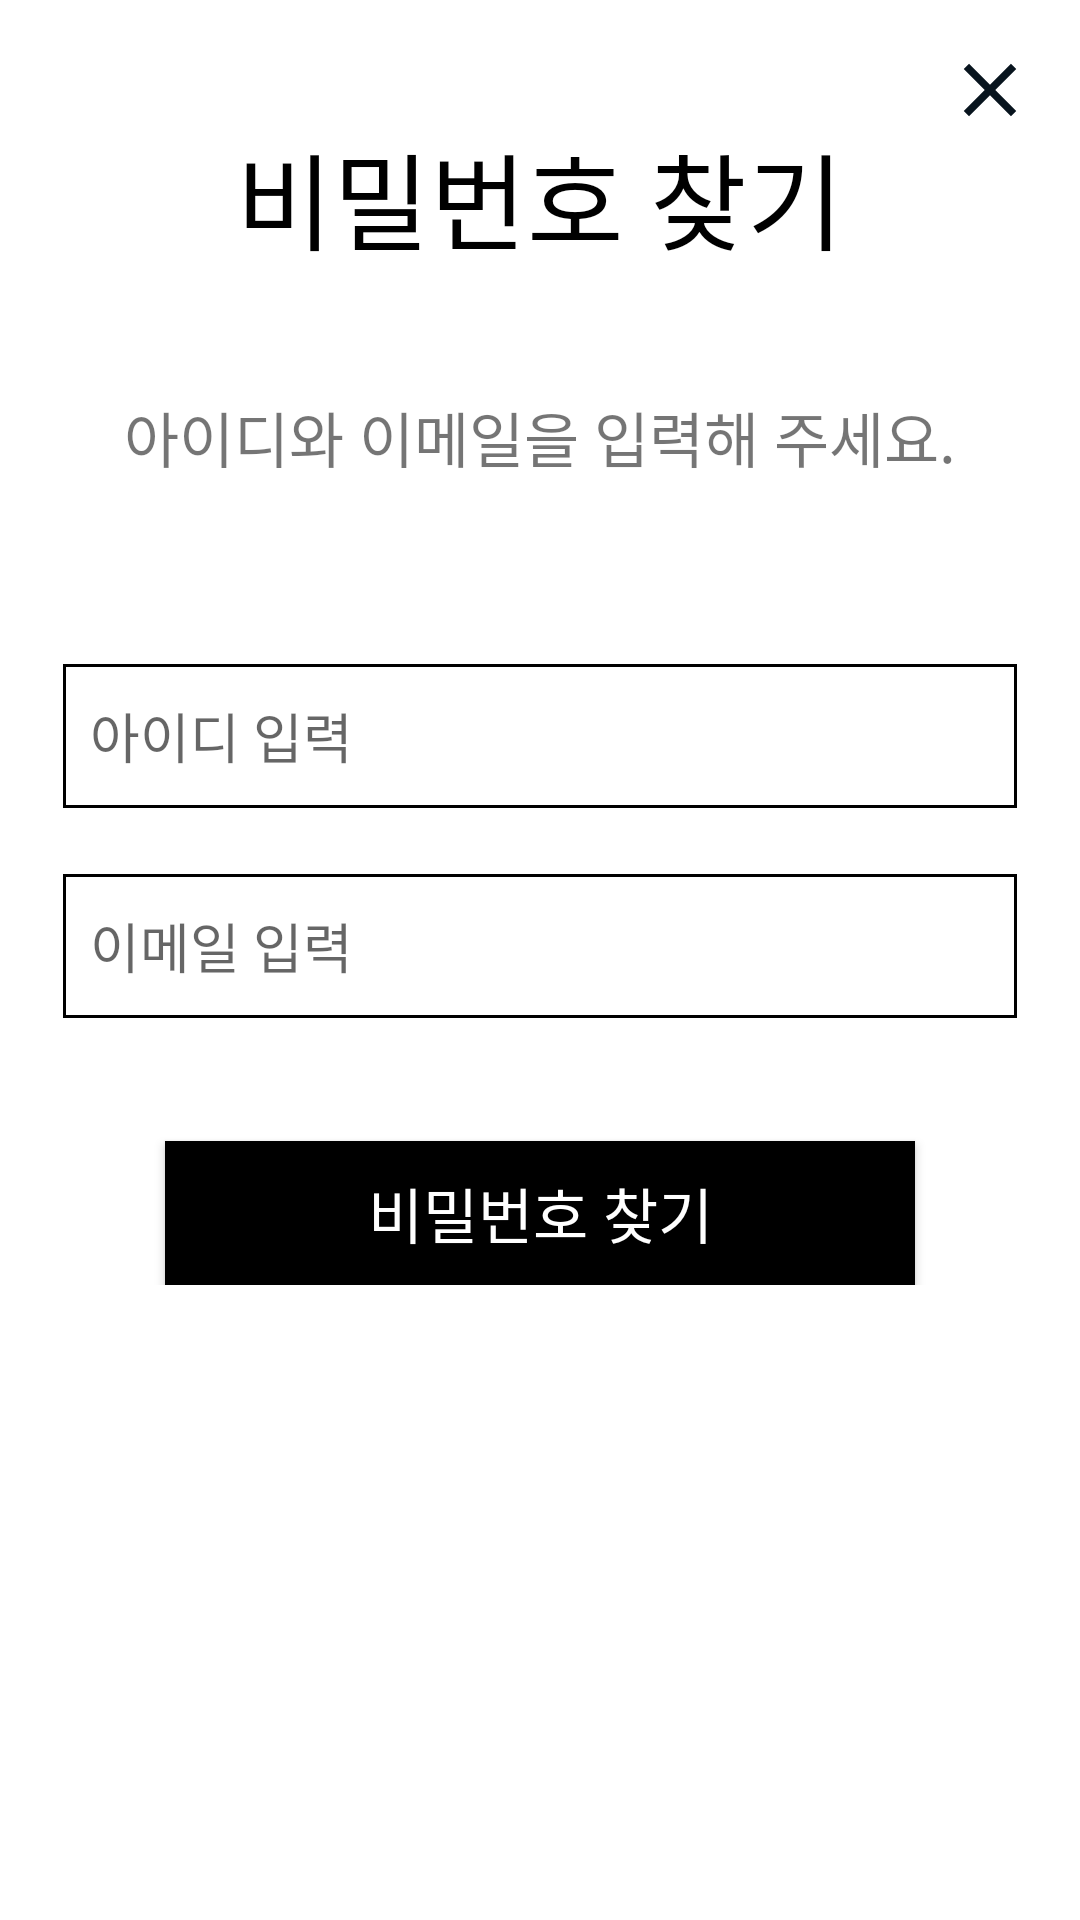

Layout XML and referenced resources for this Android screen:
<!-- AndroidManifest.xml: application theme Theme.KiaScreen -->
<!-- res/layout/fragment_find_pwdfragment.xml -->
<?xml version="1.0" encoding="utf-8"?>
<androidx.constraintlayout.widget.ConstraintLayout xmlns:android="http://schemas.android.com/apk/res/android"
    xmlns:tools="http://schemas.android.com/tools"
    android:layout_width="match_parent"
    android:layout_height="match_parent"
    android:background="@color/white"
    xmlns:app="http://schemas.android.com/apk/res-auto"
    tools:context=".login.FindIdFragment">

    <androidx.appcompat.widget.AppCompatImageView
        android:id="@+id/dialog_close_img"
        android:layout_width="30dp"
        android:layout_height="30dp"
        android:src="@drawable/baseline_close_24"
        android:layout_marginRight="@dimen/close_img_margin"
        android:layout_marginTop="@dimen/close_img_margin"
        app:layout_constraintTop_toTopOf="parent"
        app:layout_constraintRight_toRightOf="parent" />

    <TextView
        android:id="@+id/find_id_title_tv"
        android:layout_width="wrap_content"
        android:layout_height="wrap_content"
        android:text="비밀번호 찾기"
        android:fontFamily="@font/kiab"
        android:textSize="35sp"
        android:textColor="@color/black"
        android:layout_marginTop="@dimen/dialog_fragment_findid_marginTop"
        app:layout_constraintTop_toTopOf="parent"
        app:layout_constraintLeft_toLeftOf="parent"
        app:layout_constraintRight_toRightOf="parent" />

    <TextView
        android:id="@+id/find_pwd_desc_tv"
        android:layout_width="wrap_content"
        android:layout_height="wrap_content"
        android:text="아이디와 이메일을 입력해 주세요."
        android:gravity="center"
        android:fontFamily="@font/kiamedium"
        android:textSize="20sp"
        android:layout_marginTop="@dimen/dialog_fragment_findid_marginTop"
        app:layout_constraintTop_toBottomOf="@+id/find_id_title_tv"
        app:layout_constraintLeft_toLeftOf="parent"
        app:layout_constraintRight_toRightOf="parent" />

    <androidx.constraintlayout.widget.ConstraintLayout
        android:layout_width="match_parent"
        android:layout_height="wrap_content"
        android:padding="20dp"
        android:layout_marginTop="@dimen/dialog_fragment_findid_marginTop"
        app:layout_constraintTop_toBottomOf="@+id/find_pwd_desc_tv"
        app:layout_constraintLeft_toLeftOf="parent"
        app:layout_constraintRight_toRightOf="parent" >

        <androidx.appcompat.widget.AppCompatEditText
            android:id="@+id/id_input_text"
            android:hint="아이디 입력"
            android:background="@drawable/border_login_edit_text"
            android:layout_width="match_parent"
            android:layout_height="50dp"
            android:inputType="text"
            android:nextFocusDown="@id/mail_input_edit_text"
            android:paddingStart="@dimen/edit_text_paddingStart"
            app:layout_constraintTop_toTopOf="parent"
            app:layout_constraintLeft_toLeftOf="parent"
            app:layout_constraintRight_toRightOf="parent"/>

        <androidx.appcompat.widget.AppCompatEditText
            android:id="@+id/mail_input_edit_text"
            android:hint="이메일 입력"
            android:background="@drawable/border_login_edit_text"
            android:layout_width="match_parent"
            android:layout_height="50dp"
            android:layout_marginTop="20dp"
            android:inputType="text"
            android:paddingStart="@dimen/edit_text_paddingStart"
            app:layout_constraintTop_toBottomOf="@+id/id_input_text"
            app:layout_constraintLeft_toLeftOf="parent"
            app:layout_constraintRight_toRightOf="parent"/>

        <androidx.appcompat.widget.AppCompatButton
            android:id="@+id/id_find_btn"
            android:layout_width="250dp"
            android:layout_height="wrap_content"
            android:text="비밀번호 찾기"
            android:textSize="20sp"
            android:textColor="@color/white"
            android:background="@drawable/border_dup_id_chk"
            android:layout_marginTop="@dimen/dialog_fragment_findid_marginTop"
            app:layout_constraintTop_toBottomOf="@+id/mail_input_edit_text"
            app:layout_constraintLeft_toLeftOf="@+id/mail_input_edit_text"
            app:layout_constraintRight_toRightOf="@+id/mail_input_edit_text" />

        <TextView
            android:id="@+id/show_id_tv"
            android:layout_width="match_parent"
            android:layout_height="wrap_content"
            android:textColor="@color/red"
            android:textSize="25sp"
            android:includeFontPadding="false"
            android:hint="고객님의 비밀번호는 xxx 입니다"
            android:visibility="gone"
            android:fontFamily="@font/kiamedium"
            android:layout_marginTop="@dimen/dialog_fragment_findid_marginTop"
            app:layout_constraintTop_toBottomOf="@+id/id_find_btn"
            app:layout_constraintLeft_toLeftOf="@+id/mail_input_edit_text"
            app:layout_constraintRight_toRightOf="@+id/mail_input_edit_text" />

    </androidx.constraintlayout.widget.ConstraintLayout>

</androidx.constraintlayout.widget.ConstraintLayout>
<!-- resources referenced by this layout -->
<resources>
  <color name="black">#FF000000</color>
  <color name="red">#F44336</color>
  <color name="white">#FFFFFFFF</color>
  <dimen name="close_img_margin">15dp</dimen>
  <dimen name="dialog_fragment_findid_marginTop">40dp</dimen>
  <dimen name="edit_text_paddingStart">10dp</dimen>
  <!-- drawable baseline_close_24 (drawable) -->
  <vector android:height="24dp" android:tint="#08141E"
      android:viewportHeight="24" android:viewportWidth="24"
      android:width="24dp" xmlns:android="http://schemas.android.com/apk/res/android">
      <path android:fillColor="@android:color/white" android:pathData="M19,6.41L17.59,5 12,10.59 6.41,5 5,6.41 10.59,12 5,17.59 6.41,19 12,13.41 17.59,19 19,17.59 13.41,12z"/>
  </vector>
  <!-- drawable border_dup_id_chk (drawable) -->
  <?xml version="1.0" encoding="utf-8"?>
  <layer-list xmlns:android="http://schemas.android.com/apk/res/android" >
  
      <item
          android:bottom="0dp"
          android:left="0dp"
          android:right="0dp"
          android:top="0dp">
          <shape android:shape="rectangle" >
              <stroke
                  android:width="1dp"
                  android:color="@color/black" />
  
              <solid android:color="@color/black" />
          </shape>
      </item>
  
  </layer-list>
  <!-- drawable border_login_edit_text (drawable) -->
  <?xml version="1.0" encoding="utf-8"?>
  <layer-list xmlns:android="http://schemas.android.com/apk/res/android" >
  
      <item
          android:bottom="1dp"
          android:left="1dp"
          android:right="1dp"
          android:top="1dp">
          <shape android:shape="rectangle" >
              <stroke
                  android:width="1dp"
                  android:color="@color/black" />
  
              <solid android:color="@color/white" />
          </shape>
      </item>
  
  </layer-list>
  <style name="Theme.KiaScreen" parent="Theme.MaterialComponents.DayNight.NoActionBar">
          
          <item name="colorPrimary">@color/purple_500</item>
          <item name="colorPrimaryVariant">@color/purple_700</item>
          <item name="colorOnPrimary">@color/white</item>
          
          <item name="colorSecondary">@color/black</item>
          <item name="colorSecondaryVariant">@color/teal_700</item>
          <item name="colorOnSecondary">@color/black</item>
          
          <item name="android:statusBarColor">?attr/colorPrimaryVariant</item>
          
          <item name="tabStyle">@style/AppTheme.TabLayout</item>
      </style>
  <color name="purple_500">#FF6200EE</color>
  <color name="purple_700">#FF3700B3</color>
  <color name="teal_700">#FF018786</color>
  <style name="AppTheme.TabLayout" parent="Widget.Design.TabLayout">
          <item name="tabSelectedTextColor">@android:color/black</item>
          <item name="tabTextColor">@android:color/darker_gray</item>
          <item name="tabIndicatorColor">@android:color/black</item>
          <item name="tabRippleColor">@android:color/transparent</item>
      </style>
</resources>
